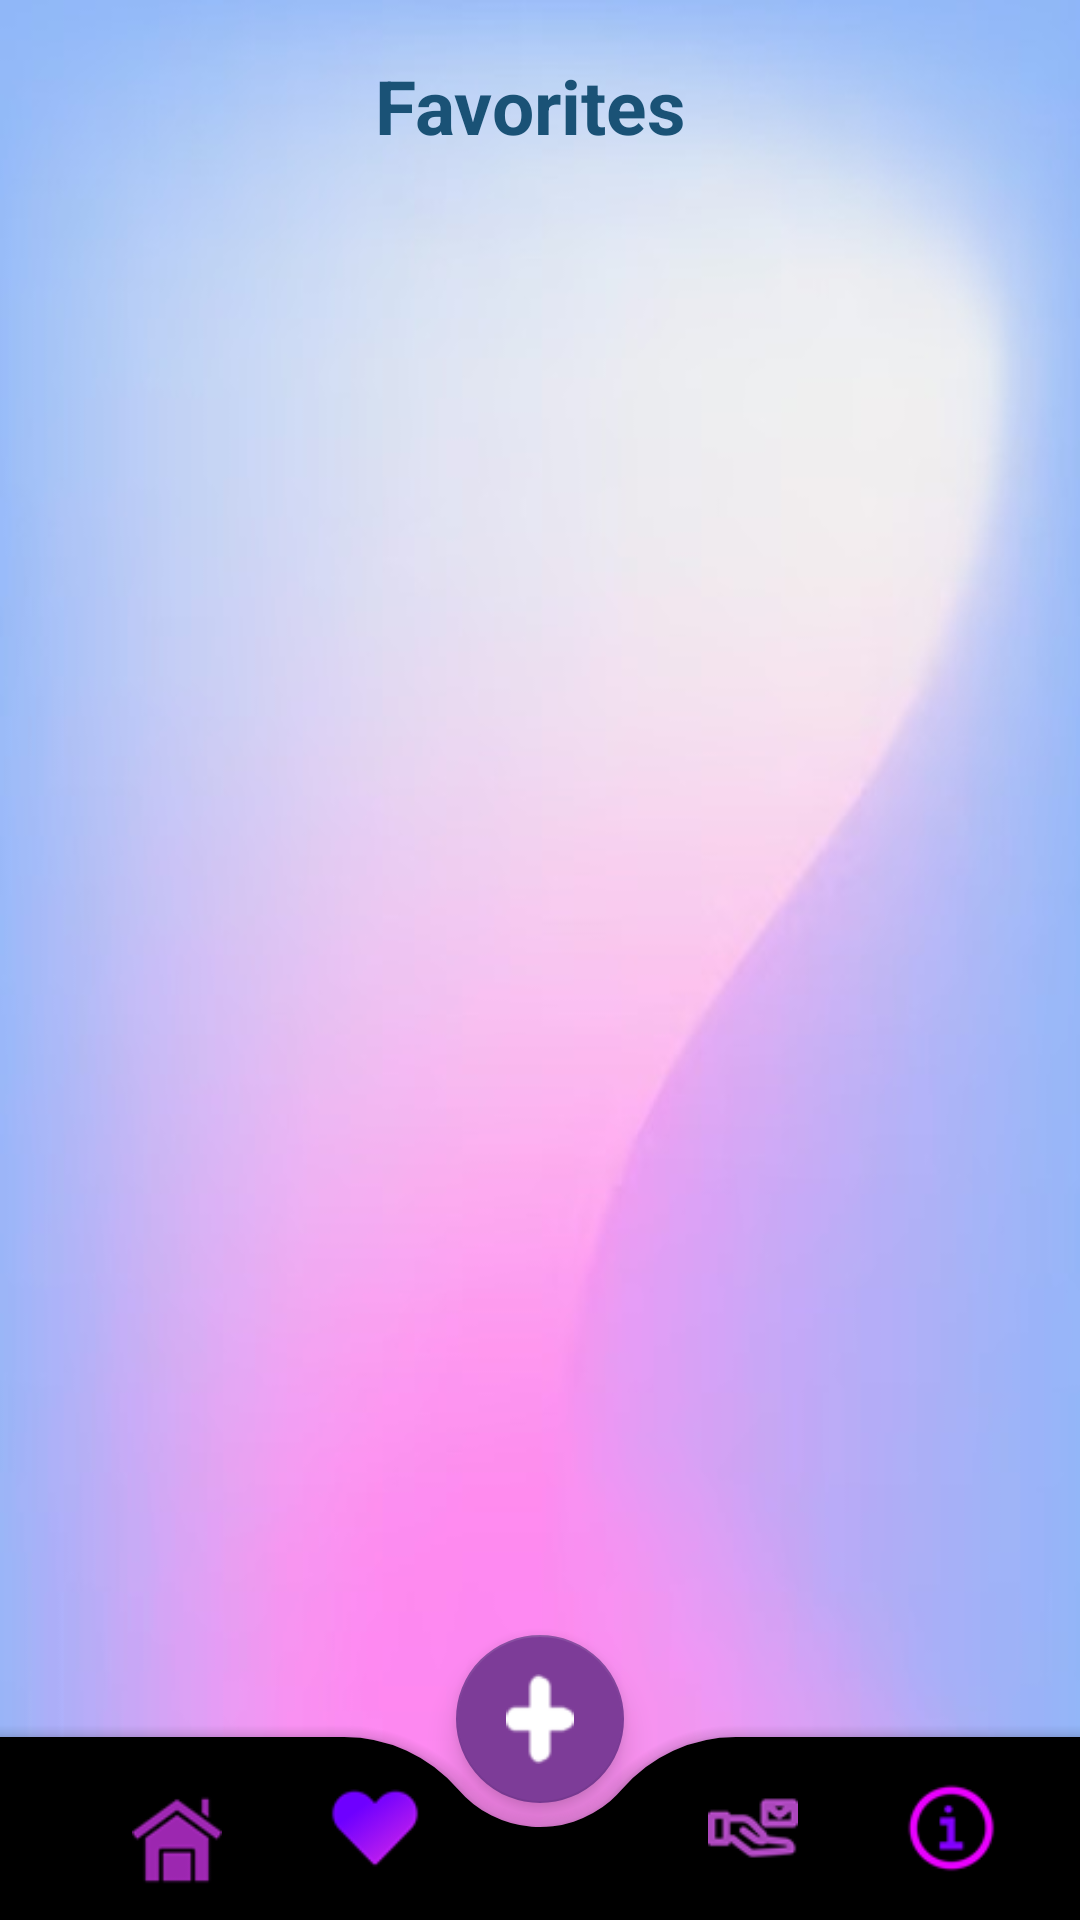

Reconstruct the res/layout file that produces this screen, plus the resources it refers to.
<!-- AndroidManifest.xml: application theme Theme.Avent_go -->
<!-- res/layout/activity_favorite.xml -->
<?xml version="1.0" encoding="utf-8"?>
<androidx.constraintlayout.widget.ConstraintLayout xmlns:android="http://schemas.android.com/apk/res/android"
    xmlns:app="http://schemas.android.com/apk/res-auto"
    xmlns:tools="http://schemas.android.com/tools"
    android:layout_width="match_parent"
    android:layout_height="match_parent"
    tools:context=".Activities.Favorite"
    android:background="@drawable/cont">

    <TextView
        android:id="@+id/textView5"
        android:layout_width="wrap_content"
        android:layout_height="wrap_content"
        android:text="Favorites "
        android:layout_marginTop="10dp"
        android:textSize="25sp"
        android:textStyle="bold"
        android:textColor="@color/blue"
        app:layout_constraintBottom_toTopOf="@+id/view_all"
        app:layout_constraintEnd_toEndOf="parent"
        app:layout_constraintStart_toStartOf="parent"
        app:layout_constraintTop_toTopOf="parent" />

    <androidx.recyclerview.widget.RecyclerView
        android:id="@+id/view_all"
        android:layout_width="match_parent"
        android:layout_height="match_parent"
        android:clipToPadding="false"
        android:layout_marginTop="60dp"
        android:paddingStart="8dp"
        android:paddingEnd="8dp"
        android:layout_marginBottom="60dp"/>
    <include layout="@layout/bottom_app_bar_layout" />
</androidx.constraintlayout.widget.ConstraintLayout>
<!-- res/layout/bottom_app_bar_layout.xml (included above) -->
<androidx.coordinatorlayout.widget.CoordinatorLayout
    xmlns:android="http://schemas.android.com/apk/res/android"
    xmlns:app="http://schemas.android.com/apk/res-auto"
    android:layout_width="match_parent"
    android:layout_height="100dp"
    app:layout_constraintBottom_toBottomOf="parent"
    app:layout_constraintEnd_toEndOf="parent"
    app:layout_constraintStart_toStartOf="parent">

    <androidx.coordinatorlayout.widget.CoordinatorLayout
        android:layout_width="match_parent"
        android:layout_height="100dp"
        app:layout_constraintBottom_toBottomOf="parent"
        app:layout_constraintEnd_toEndOf="parent"
        app:layout_constraintStart_toStartOf="parent">


        <com.google.android.material.bottomappbar.BottomAppBar
            android:id="@+id/app_bar"
            android:layout_width="match_parent"
            android:layout_height="61dp"
            android:layout_gravity="bottom"
            app:backgroundTint="@color/black"
            app:fabCradleMargin="8dp"
            app:fabCradleRoundedCornerRadius="50dp"
            app:fabCradleVerticalOffset="6dp">

            <LinearLayout
                android:layout_width="match_parent"
                android:layout_height="match_parent"
                android:orientation="horizontal">

                <LinearLayout
                    android:id="@+id/homepa"
                    android:layout_width="0dp"
                    android:layout_height="match_parent"
                    android:layout_weight="0.25"
                    android:gravity="center"
                    android:orientation="vertical">

                    <ImageView
                        android:id="@+id/imageView12"
                        android:layout_width="30dp"
                        android:layout_height="30dp"
                        android:layout_gravity="center"
                        android:layout_marginTop="8dp"
                        app:srcCompat="@drawable/home"/>
                </LinearLayout>

                <LinearLayout
                    android:id="@+id/favorite"
                    android:layout_width="0dp"
                    android:layout_height="match_parent"
                    android:layout_weight="0.25"
                    android:gravity="center"
                    android:orientation="vertical">

                    <ImageView
                        android:id="@+id/imageView22"
                        android:layout_width="30dp"
                        android:layout_height="30dp"
                        android:layout_gravity="center"
                        android:layout_marginEnd="20dp"
                        app:srcCompat="@drawable/favorite" />

                </LinearLayout>

                <LinearLayout
                    android:id="@+id/contactus"
                    android:layout_width="0dp"
                    android:layout_height="match_parent"
                    android:layout_weight="0.25"
                    android:gravity="center"
                    android:orientation="vertical">

                    <ImageView
                        android:id="@+id/imageView112"
                        android:layout_width="30dp"
                        android:layout_height="30dp"
                        android:layout_marginStart="20dp"
                        android:layout_gravity="center"
                        app:srcCompat="@drawable/mail" />
                </LinearLayout>

                <LinearLayout
                    android:id="@+id/aboutus"
                    android:layout_width="0dp"
                    android:layout_height="match_parent"
                    android:layout_weight="0.25"
                    android:gravity="center"
                    android:orientation="vertical">

                    <ImageView
                        android:id="@+id/imageView121"
                        android:layout_width="30dp"
                        android:layout_height="30dp"
                        android:layout_gravity="center"
                        app:srcCompat="@drawable/info" />
                </LinearLayout>
            </LinearLayout>
        </com.google.android.material.bottomappbar.BottomAppBar>
        <com.google.android.material.floatingactionbutton.FloatingActionButton
            android:id="@+id/addBtn"
            android:layout_width="wrap_content"
            android:layout_height="wrap_content"
            android:src="@drawable/float_icon"
            app:backgroundTint="@color/orange"
            app:layout_anchor="@id/app_bar"
            app:maxImageSize="30dp"
            app:tint="@color/white" />
    </androidx.coordinatorlayout.widget.CoordinatorLayout>
</androidx.coordinatorlayout.widget.CoordinatorLayout>
<!-- resources referenced by this layout -->
<resources>
  <color name="black">#FF000000</color>
  <color name="blue">#1A5276</color>
  <color name="orange">#7D3C98</color>
  <color name="white">#FFFFFFFF</color>
  <!-- drawable cont: jpg bitmap (drawable, 17228 bytes) -->
  <!-- drawable favorite: png bitmap (drawable-hdpi, 1776 bytes) -->
  <!-- drawable float_icon: png bitmap (drawable-hdpi, 1186 bytes) -->
  <!-- drawable home: png bitmap (drawable-hdpi, 2006 bytes) -->
  <!-- drawable info: png bitmap (drawable-hdpi, 1918 bytes) -->
  <!-- drawable mail: png bitmap (drawable-hdpi, 2160 bytes) -->
  <style name="Theme.Avent_go" parent="Base.Theme.Avent_go" />
  <style name="Base.Theme.Avent_go" parent="Theme.MaterialComponents.DayNight.NoActionBar">
          
          
          <item name="android:statusBarColor">#575757</item>
      </style>
</resources>
